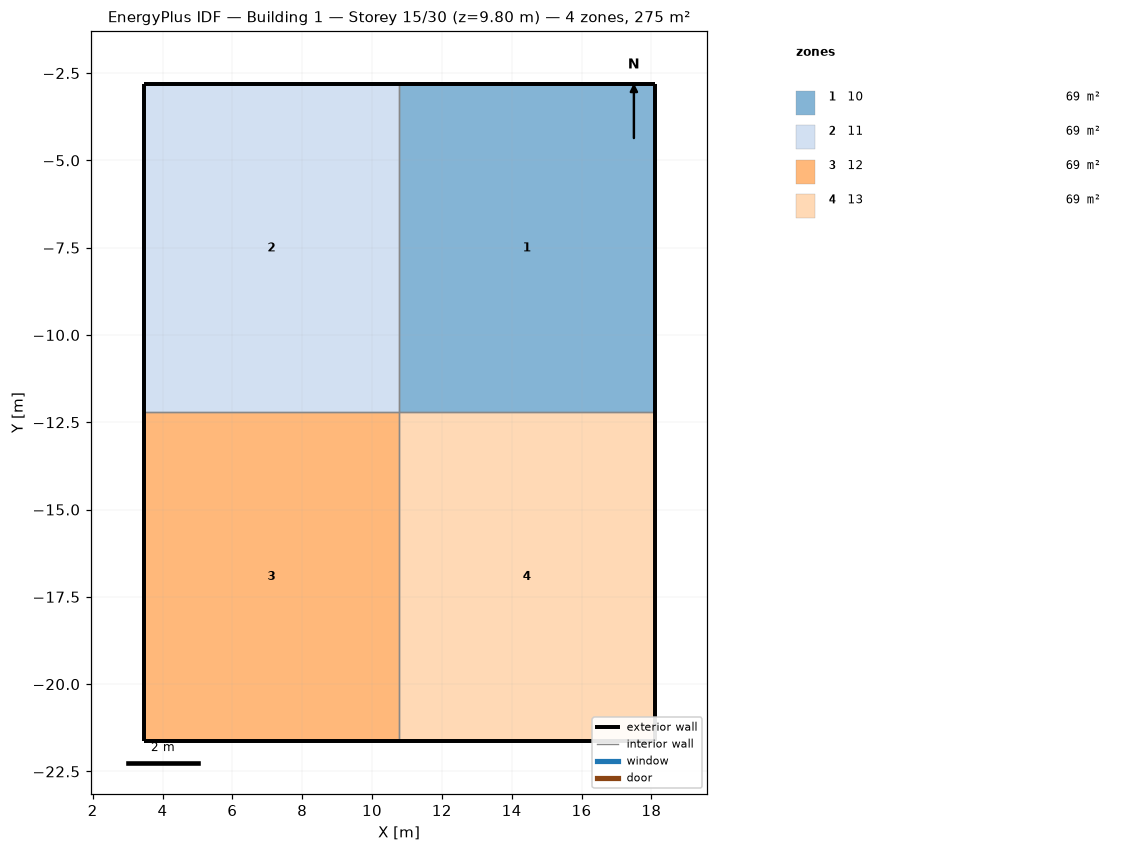
=== STOREY PLAN SPEC (per zone: floor XY polygon, exterior-wall plan segments, windows/doors) ===
zone 1: 10  (68.8 m²)
  floor: (10.78, -2.81) (18.09, -2.81) (18.09, -12.22) (10.78, -12.22)
  exterior wall: (18.09, -2.81) – (10.78, -2.81)  [7.3 m]
  exterior wall: (18.09, -12.22) – (18.09, -2.81)  [9.4 m]
  interior walls: 2
zone 2: 11  (68.8 m²)
  floor: (3.46, -2.81) (10.78, -2.81) (10.78, -12.22) (3.46, -12.22)
  exterior wall: (10.78, -2.81) – (3.46, -2.81)  [7.3 m]
  exterior wall: (3.46, -2.81) – (3.46, -12.22)  [9.4 m]
  interior walls: 2
zone 3: 12  (68.8 m²)
  floor: (3.46, -12.22) (10.78, -12.22) (10.78, -21.63) (3.46, -21.63)
  exterior wall: (3.46, -21.63) – (10.78, -21.63)  [7.3 m]
  exterior wall: (3.46, -12.22) – (3.46, -21.63)  [9.4 m]
  interior walls: 2
zone 4: 13  (68.8 m²)
  floor: (10.78, -12.22) (18.09, -12.22) (18.09, -21.63) (10.78, -21.63)
  exterior wall: (18.09, -21.63) – (18.09, -12.22)  [9.4 m]
  exterior wall: (10.78, -21.63) – (18.09, -21.63)  [7.3 m]
  interior walls: 2

=== DERIVED (storey summary) ===
Building: Building 1
Storey: 15 of 30  (floor level z = 9.80 m)
Storey gross floor area: 275.3 m²
Zones on this storey: 4
  - 10: floor 68.8 m²; exterior wall 16.7 m (1.7 m²); WWR 0.0%
  - 11: floor 68.8 m²; exterior wall 16.7 m (1.7 m²); WWR 0.0%
  - 12: floor 68.8 m²; exterior wall 16.7 m (1.7 m²); WWR 0.0%
  - 13: floor 68.8 m²; exterior wall 16.7 m (1.7 m²); WWR 0.0%
Zone adjacency (shared interzone walls):
  - 10 ↔ 11
  - 10 ↔ 13
  - 11 ↔ 12
  - 12 ↔ 13